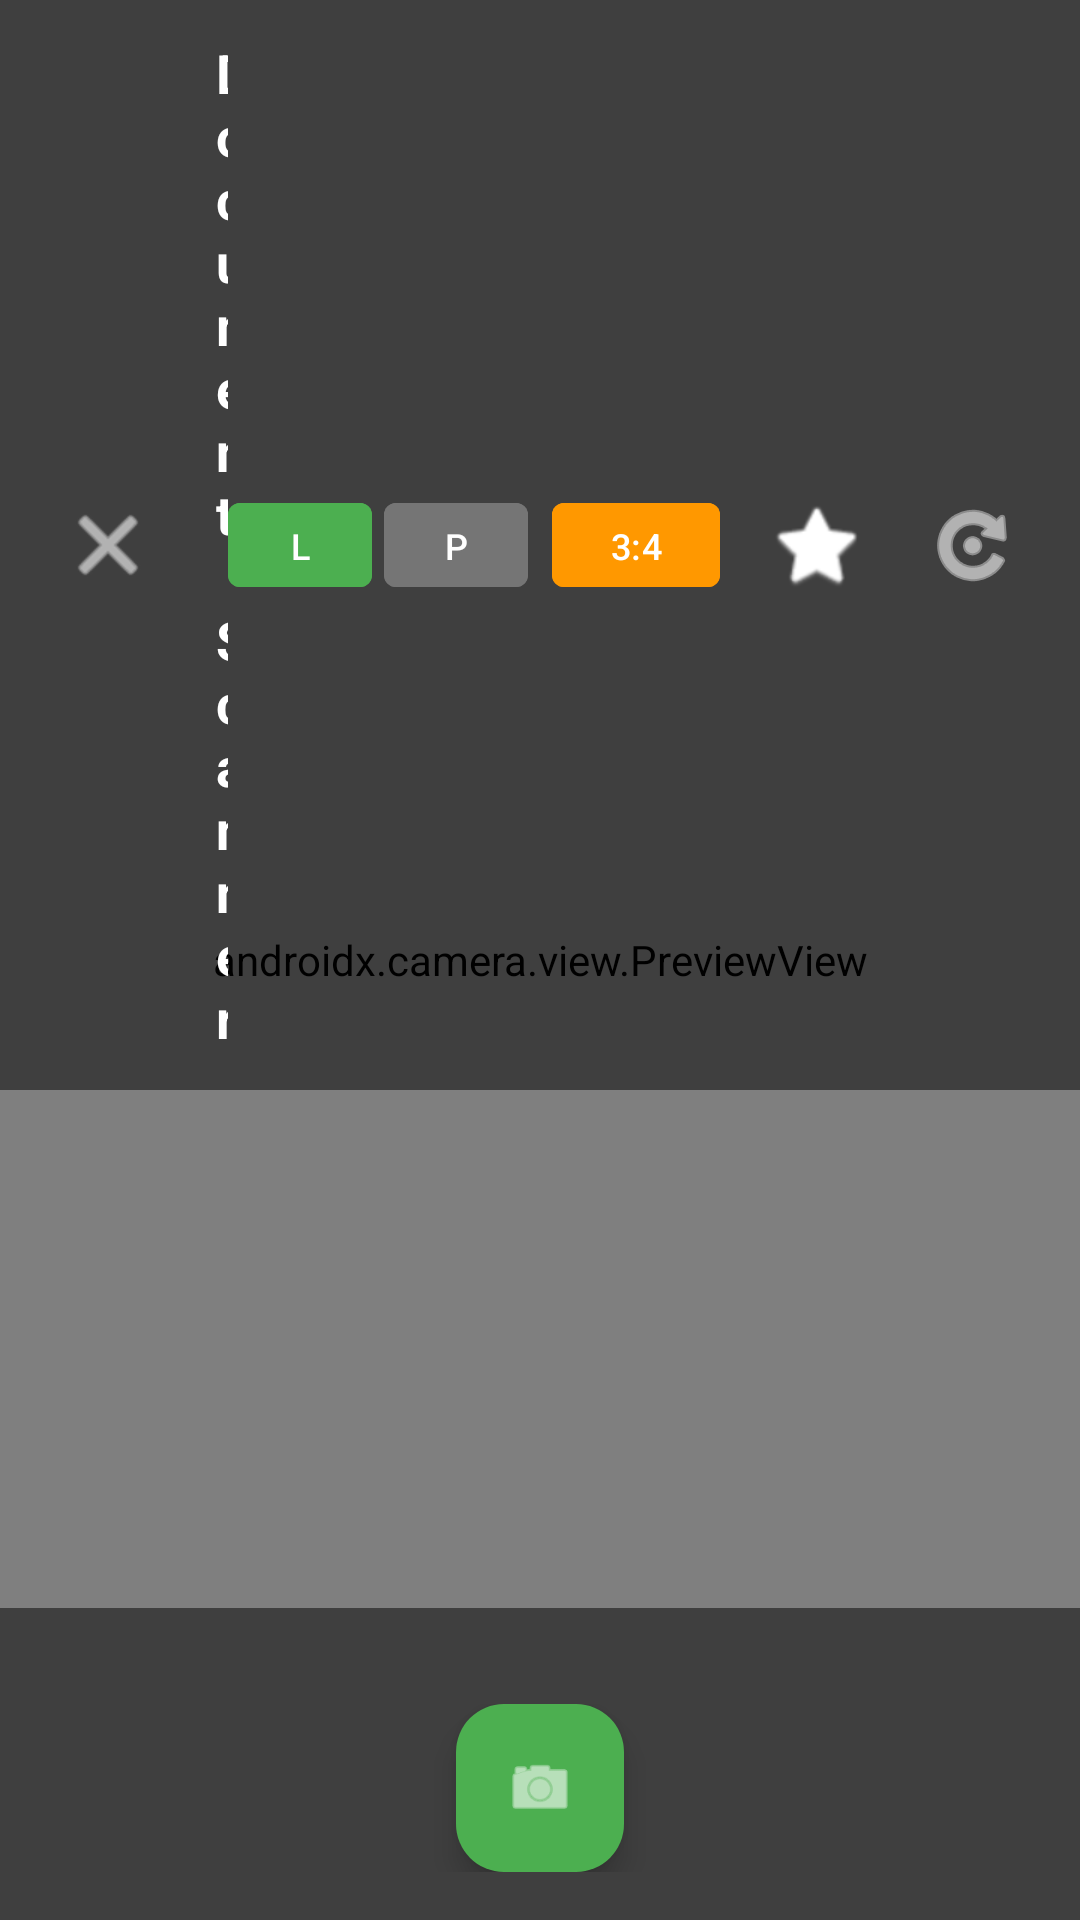

Android layout source for this screen:
<!-- AndroidManifest.xml: application theme Theme.NoteX -->
<!-- res/layout/activity_scan.xml -->
<?xml version="1.0" encoding="utf-8"?>
<androidx.coordinatorlayout.widget.CoordinatorLayout
    xmlns:android="http://schemas.android.com/apk/res/android"
    xmlns:app="http://schemas.android.com/apk/res-auto"
    android:layout_width="match_parent"
    android:layout_height="match_parent"
    android:fitsSystemWindows="false"
    android:background="#000000">

    
    <androidx.camera.view.PreviewView
        android:id="@+id/previewView"
        android:layout_width="match_parent"
        android:layout_height="match_parent" />

    
    <LinearLayout
        android:id="@+id/topBar"
        android:layout_width="match_parent"
        android:layout_height="wrap_content"
        android:orientation="horizontal"
        android:background="#80000000"
        android:padding="12dp"
        android:fitsSystemWindows="true"
        android:gravity="center_vertical">

        <ImageButton
            android:id="@+id/btnClose"
            android:layout_width="48dp"
            android:layout_height="48dp"
            android:src="@android:drawable/ic_menu_close_clear_cancel"
            android:background="?attr/selectableItemBackgroundBorderless"
            android:contentDescription="Close"
            android:tint="#FFFFFF" />

        <TextView
            android:id="@+id/tvTitle"
            android:layout_width="0dp"
            android:layout_height="wrap_content"
            android:layout_weight="1"
            android:text="Document Scanner"
            android:textColor="#FFFFFF"
            android:textSize="18sp"
            android:textStyle="bold"
            android:layout_marginStart="12dp" />

        
        <com.google.android.material.button.MaterialButton
            android:id="@+id/btnLandscape"
            android:layout_width="wrap_content"
            android:layout_height="36dp"
            android:text="L"
            android:textSize="12sp"
            android:minWidth="48dp"
            android:paddingStart="8dp"
            android:paddingEnd="8dp"
            android:backgroundTint="#4CAF50"
            android:textColor="#FFFFFF"
            app:cornerRadius="4dp"
            android:layout_marginEnd="4dp" />

        <com.google.android.material.button.MaterialButton
            android:id="@+id/btnPortrait"
            android:layout_width="wrap_content"
            android:layout_height="36dp"
            android:text="P"
            android:textSize="12sp"
            android:minWidth="48dp"
            android:paddingStart="8dp"
            android:paddingEnd="8dp"
            android:backgroundTint="#757575"
            android:textColor="#FFFFFF"
            app:cornerRadius="4dp"
            android:layout_marginEnd="8dp" />

        <com.google.android.material.button.MaterialButton
            android:id="@+id/btnRatio"
            android:layout_width="wrap_content"
            android:layout_height="36dp"
            android:text="3:4"
            android:textSize="12sp"
            android:minWidth="56dp"
            android:paddingStart="10dp"
            android:paddingEnd="10dp"
            android:backgroundTint="#FF9800"
            android:textColor="#FFFFFF"
            app:cornerRadius="4dp"
            android:layout_marginEnd="8dp" />

        <ImageButton
            android:id="@+id/btnFlash"
            android:layout_width="48dp"
            android:layout_height="48dp"
            android:src="@android:drawable/btn_star_big_on"
            android:background="?attr/selectableItemBackgroundBorderless"
            android:contentDescription="Flash"
            android:tint="#FFFFFF"
            android:layout_marginEnd="4dp" />

        <ImageButton
            android:id="@+id/btnFlipCamera"
            android:layout_width="48dp"
            android:layout_height="48dp"
            android:src="@android:drawable/ic_menu_rotate"
            android:background="?attr/selectableItemBackgroundBorderless"
            android:contentDescription="Flip Camera"
            android:tint="#FFFFFF" />
    </LinearLayout>

    
    <LinearLayout
        android:id="@+id/bottomControls"
        android:layout_width="match_parent"
        android:layout_height="wrap_content"
        android:layout_gravity="bottom"
        android:orientation="vertical"
        android:background="#80000000"
        android:padding="16dp">

        
        <androidx.recyclerview.widget.RecyclerView
            android:id="@+id/recyclerThumbnails"
            android:layout_width="match_parent"
            android:layout_height="80dp"
            android:orientation="horizontal"
            android:visibility="gone" />

        
        <LinearLayout
            android:layout_width="match_parent"
            android:layout_height="wrap_content"
            android:orientation="horizontal"
            android:gravity="center"
            android:layout_marginTop="16dp">

            <com.google.android.material.floatingactionbutton.FloatingActionButton
                android:id="@+id/btnCapture"
                android:layout_width="wrap_content"
                android:layout_height="wrap_content"
                android:src="@android:drawable/ic_menu_camera"
                app:tint="#FFFFFF"
                app:backgroundTint="#4CAF50"
                android:layout_marginHorizontal="16dp" />

            <com.google.android.material.button.MaterialButton
                android:id="@+id/btnDone"
                android:layout_width="wrap_content"
                android:layout_height="56dp"
                android:text="Done"
                android:textSize="14sp"
                app:icon="@android:drawable/ic_menu_save"
                app:backgroundTint="#FF9800"
                android:visibility="gone"
                android:layout_marginStart="8dp" />
        </LinearLayout>
    </LinearLayout>

</androidx.coordinatorlayout.widget.CoordinatorLayout>
<!-- resources referenced by this layout -->
<resources>
  <style name="Theme.NoteX" parent="Base.Theme.NoteX" />
  <style name="Base.Theme.NoteX" parent="Theme.Material3.DayNight.NoActionBar">
          
          <item name="colorPrimary">@color/primary</item>
          <item name="colorPrimaryVariant">@color/primary_dark</item>
          <item name="colorOnPrimary">@color/text_on_primary</item>
          
          
          <item name="colorSecondary">@color/secondary</item>
          <item name="colorSecondaryVariant">@color/secondary_dark</item>
          <item name="colorOnSecondary">@color/white</item>
          
          
          <item name="colorTertiary">@color/tertiary</item>
          <item name="colorOnTertiary">@color/white</item>
          
          
          <item name="colorSurface">@color/surface</item>
          <item name="colorOnSurface">@color/text_primary</item>
          <item name="colorSurfaceVariant">@color/surface_variant</item>
          
          
          <item name="android:colorBackground">@color/background</item>
          <item name="colorOnBackground">@color/text_primary</item>
          
          
          <item name="colorError">@color/error</item>
          <item name="colorOnError">@color/white</item>
          
          
          <item name="android:statusBarColor">@android:color/transparent</item>
          <item name="android:windowLightStatusBar" tools:targetApi="m">true</item>
          
          
          <item name="android:navigationBarColor">@color/surface</item>
          <item name="android:windowLightNavigationBar" tools:targetApi="o">true</item>
      </style>
  <color name="primary">#2B4A7A</color>
  <color name="primary_dark">#23385A</color>
  <color name="text_on_primary">#FFFFFF</color>
  <color name="secondary">#00A3FF</color>
  <color name="secondary_dark">#0088CC</color>
  <color name="white">#FFFFFFFF</color>
  <color name="tertiary">#00A3FF</color>
  <color name="surface">#FFFFFF</color>
  <color name="text_primary">#0B1A2B</color>
  <color name="surface_variant">#E6E9EF</color>
  <color name="background">#FFFFFF</color>
  <color name="error">#DC2626</color>
</resources>
